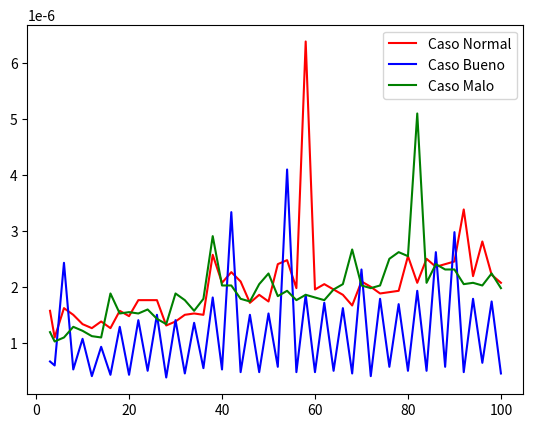

Source code (Python): (Note: this script raises an exception after producing the figure.)
import time
import matplotlib.pyplot as plt
import numpy as np

def returnTiempo(array, n, target):
    inicio = time.time()
    busqueda_binaria(array, n, target)
    fin = time.time()
    return fin - inicio

def busqueda_binaria (arr , n, target):
    L = 0
    R = n - 1
    while L <= R:
        m = round(( L + R ) / 2)
        if arr[m] < target:
            L = m + 1
        elif arr[m] > target:
            R = m - 1
        else:
            return m
    return False

NUM_EJECUCIONES = 10
TAMAÑOS = np.linspace(3, 100, 50, dtype=int)

caso_normal = np.zeros(len(TAMAÑOS))
caso_bueno = np.zeros(len(TAMAÑOS))
caso_malo = np.zeros(len(TAMAÑOS))

for _ in range(NUM_EJECUCIONES):
    for i, tam in enumerate(TAMAÑOS):
        array = np.random.randint(1, tam*2, size=(tam))
        caso_normal[i] += returnTiempo(array, len(array), np.random.randint(1, tam*2))
        caso_bueno[i] += returnTiempo(array, len(array), array[len(array)//2])
        caso_malo[i] += returnTiempo(array, len(array), -1)
        

caso_normal /= NUM_EJECUCIONES
caso_bueno /= NUM_EJECUCIONES
caso_malo /= NUM_EJECUCIONES

plt.plot(TAMAÑOS, caso_normal, color="red", label="Caso Normal")
plt.plot(TAMAÑOS, caso_bueno, color="blue", label="Caso Bueno")
plt.plot(TAMAÑOS, caso_malo, color="green", label="Caso Malo")
plt.legend()

plt.savefig("P1.2/E4.png")
plt.show()